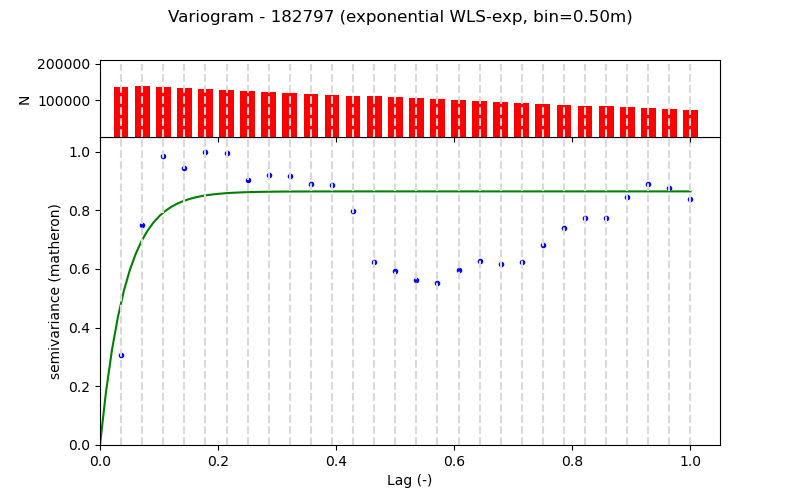

The file beside this chart, header and first rows:
Lag (m), Semivariance, Count, Fitted_Semivariance
0.5, 0.004405, 137705, 0.006998
1.0, 0.01076, 138023, 0.01006
1.5, 0.01414, 135511, 0.01139
2.0, 0.01357, 133105, 0.01198
2.5, 0.01438, 130581, 0.01223
3.0, 0.01433, 128105, 0.01234
3.5, 0.01299, 125599, 0.01239
4.0, 0.01326, 123097, 0.01241
4.5, 0.01316, 120533, 0.01242
5.0, 0.0128, 118093, 0.01243
5.5, 0.01274, 115593, 0.01243
6.0, 0.01145, 113093, 0.01243
6.5, 0.008984, 110597, 0.01243
7.0, 0.008536, 108097, 0.01243
7.5, 0.008076, 105587, 0.01243
8.0, 0.007922, 103092, 0.01243
8.5, 0.008561, 100448, 0.01243
9.0, 0.009003, 98081, 0.01243
9.5, 0.008879, 95583, 0.01243
10.0, 0.008967, 93359, 0.01243
10.5, 0.009805, 90881, 0.01243
11.0, 0.01063, 88381, 0.01243
11.5, 0.01112, 85881, 0.01243
12.0, 0.01113, 83380, 0.01243
12.5, 0.01215, 80885, 0.01243
13.0, 0.0128, 78385, 0.01243
13.5, 0.01262, 75885, 0.01243
14.0, 0.01204, 73373, 0.01243
